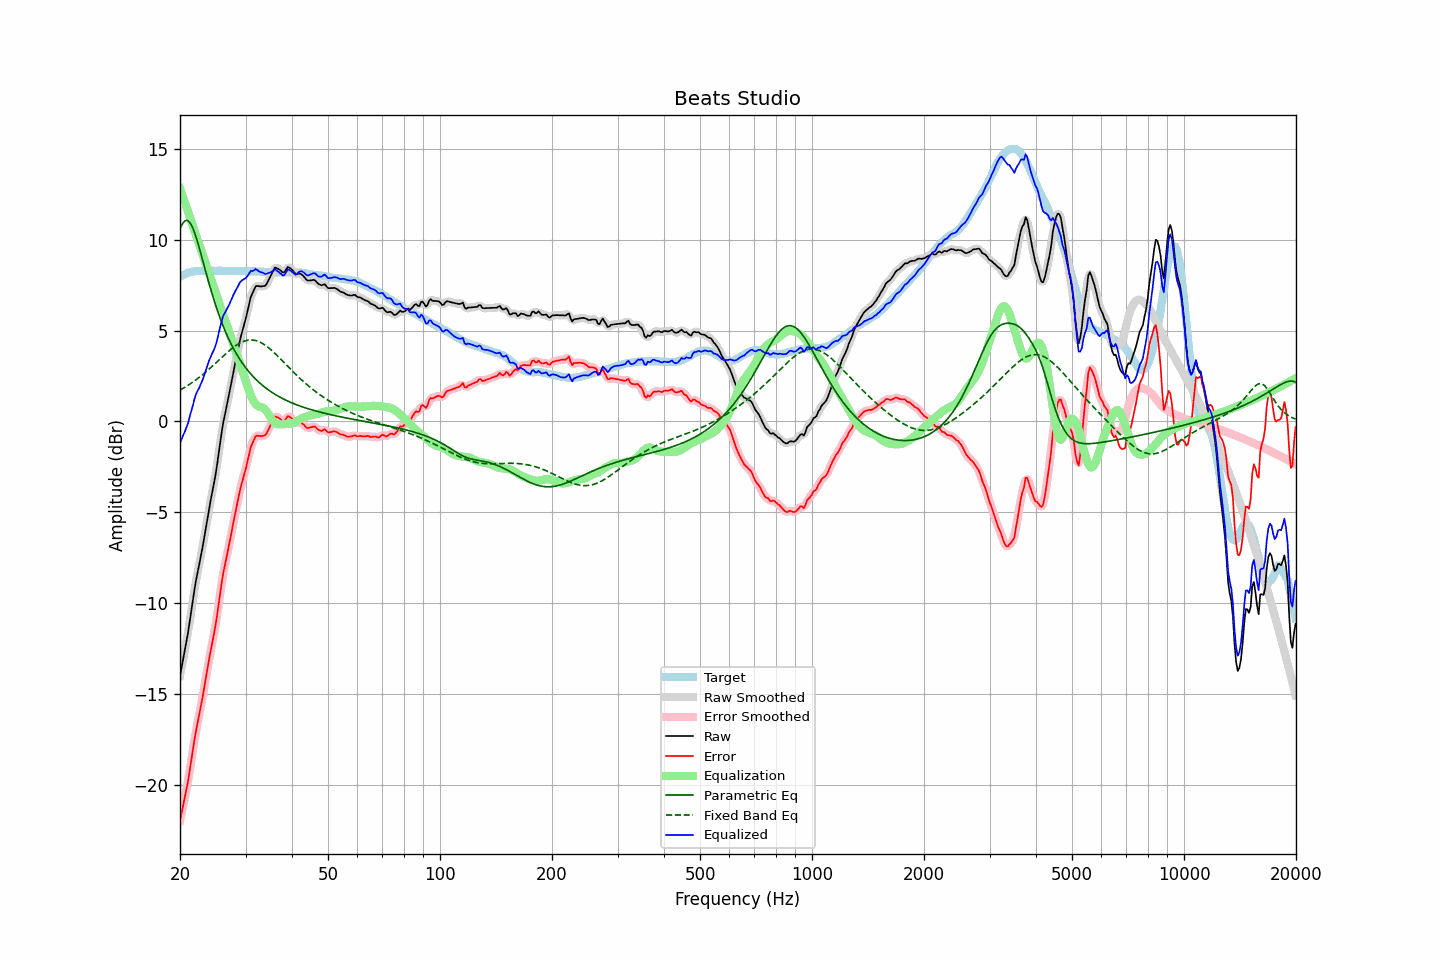

Values plotted in this chart, from the file beside it:
frequency, raw, error, smoothed, error_smoothed, equalization, parametric_eq, fixed_band_eq, equalized_raw, equalized_smoothed, target
20.00, -14.03, -22.00, -14.01, -21.98, 12.83, 10.61, 1.72, -1.20, -1.19, 7.97
20.20, -13.55, -21.57, -13.56, -21.58, 12.57, 10.80, 1.77, -0.98, -0.99, 8.02
20.40, -13.08, -21.14, -13.10, -21.16, 12.31, 10.94, 1.82, -0.77, -0.79, 8.07
20.61, -12.62, -20.71, -12.62, -20.72, 12.05, 11.03, 1.87, -0.57, -0.56, 8.09
20.81, -12.13, -20.27, -12.13, -20.28, 11.79, 11.07, 1.93, -0.33, -0.34, 8.15
21.02, -11.64, -19.83, -11.61, -19.79, 11.54, 11.04, 1.98, -0.10, -0.07, 8.19
21.23, -11.05, -19.26, -11.06, -19.27, 11.28, 10.96, 2.04, 0.23, 0.22, 8.21
21.44, -10.45, -18.68, -10.47, -18.70, 11.02, 10.82, 2.10, 0.57, 0.55, 8.23
21.66, -9.90, -18.14, -9.86, -18.11, 10.76, 10.63, 2.16, 0.86, 0.90, 8.24
21.87, -9.27, -17.53, -9.29, -17.55, 10.50, 10.41, 2.23, 1.23, 1.21, 8.26
22.09, -8.75, -17.02, -8.77, -17.05, 10.24, 10.14, 2.29, 1.50, 1.47, 8.28
22.31, -8.29, -16.58, -8.29, -16.57, 9.99, 9.86, 2.36, 1.69, 1.69, 8.29
22.54, -7.88, -16.16, -7.86, -16.14, 9.73, 9.55, 2.42, 1.85, 1.87, 8.29
22.76, -7.40, -15.68, -7.41, -15.69, 9.47, 9.23, 2.49, 2.07, 2.06, 8.29
22.99, -6.95, -15.23, -6.93, -15.21, 9.21, 8.90, 2.57, 2.26, 2.28, 8.28
23.22, -6.43, -14.71, -6.44, -14.71, 8.95, 8.57, 2.64, 2.52, 2.52, 8.28
23.45, -5.91, -14.18, -5.92, -14.19, 8.69, 8.25, 2.71, 2.79, 2.78, 8.28
23.69, -5.41, -13.69, -5.39, -13.67, 8.44, 7.93, 2.79, 3.03, 3.05, 8.28
23.92, -4.86, -13.14, -4.88, -13.16, 8.18, 7.61, 2.87, 3.32, 3.30, 8.29
24.16, -4.39, -12.67, -4.39, -12.68, 7.92, 7.30, 2.95, 3.53, 3.53, 8.29
24.40, -3.92, -12.22, -3.93, -12.22, 7.66, 7.00, 3.03, 3.74, 3.73, 8.29
24.65, -3.48, -11.77, -3.48, -11.77, 7.40, 6.71, 3.11, 3.92, 3.92, 8.29
24.89, -3.00, -11.29, -2.98, -11.27, 7.14, 6.44, 3.19, 4.14, 4.16, 8.29
25.14, -2.44, -10.73, -2.43, -10.71, 6.88, 6.17, 3.27, 4.44, 4.46, 8.29
25.39, -1.80, -10.09, -1.81, -10.10, 6.63, 5.91, 3.35, 4.83, 4.81, 8.30
25.65, -1.18, -9.48, -1.17, -9.46, 6.37, 5.66, 3.44, 5.18, 5.20, 8.30
25.91, -0.56, -8.85, -0.58, -8.87, 6.11, 5.43, 3.52, 5.55, 5.53, 8.29
26.16, -0.01, -8.30, -0.06, -8.34, 5.85, 5.20, 3.60, 5.84, 5.80, 8.29
26.43, 0.38, -7.90, 0.41, -7.88, 5.59, 4.99, 3.68, 5.98, 6.00, 8.29
26.69, 0.82, -7.47, 0.83, -7.46, 5.33, 4.78, 3.76, 6.15, 6.16, 8.29
26.96, 1.24, -7.04, 1.24, -7.04, 5.08, 4.59, 3.84, 6.32, 6.32, 8.29
27.23, 1.68, -6.60, 1.69, -6.59, 4.82, 4.40, 3.91, 6.50, 6.51, 8.29
27.50, 2.15, -6.14, 2.15, -6.13, 4.56, 4.22, 3.99, 6.71, 6.71, 8.29
27.77, 2.62, -5.66, 2.61, -5.67, 4.30, 4.05, 4.06, 6.92, 6.91, 8.28
28.05, 3.05, -5.22, 3.05, -5.22, 4.04, 3.89, 4.12, 7.09, 7.09, 8.28
28.33, 3.48, -4.78, 3.49, -4.78, 3.78, 3.73, 4.19, 7.27, 7.27, 8.27
28.62, 3.89, -4.37, 3.91, -4.36, 3.53, 3.58, 4.24, 7.42, 7.44, 8.27
28.90, 4.34, -3.93, 4.32, -3.95, 3.27, 3.44, 4.29, 7.61, 7.59, 8.28
29.19, 4.71, -3.56, 4.70, -3.57, 3.01, 3.30, 4.34, 7.72, 7.71, 8.27
29.48, 5.04, -3.23, 5.04, -3.23, 2.75, 3.18, 4.38, 7.79, 7.79, 8.28
29.78, 5.36, -2.91, 5.36, -2.91, 2.48, 3.05, 4.42, 7.83, 7.84, 8.27
30.08, 5.69, -2.58, 5.70, -2.57, 2.21, 2.93, 4.44, 7.90, 7.91, 8.27
30.38, 6.06, -2.20, 6.08, -2.18, 1.94, 2.82, 4.46, 8.00, 8.02, 8.27
30.68, 6.46, -1.81, 6.46, -1.81, 1.68, 2.71, 4.47, 8.14, 8.14, 8.27
30.99, 6.83, -1.43, 6.78, -1.48, 1.45, 2.61, 4.48, 8.28, 8.23, 8.27
31.30, 7.04, -1.22, 7.06, -1.20, 1.24, 2.51, 4.48, 8.28, 8.30, 8.26
31.61, 7.23, -1.03, 7.26, -1.00, 1.08, 2.42, 4.47, 8.31, 8.34, 8.26
31.93, 7.43, -0.83, 7.38, -0.87, 0.96, 2.33, 4.45, 8.38, 8.34, 8.26
32.24, 7.46, -0.79, 7.45, -0.80, 0.88, 2.24, 4.42, 8.33, 8.33, 8.25
32.57, 7.44, -0.81, 7.46, -0.79, 0.82, 2.16, 4.39, 8.26, 8.28, 8.25
32.89, 7.43, -0.82, 7.44, -0.81, 0.79, 2.08, 4.35, 8.22, 8.23, 8.25
33.22, 7.43, -0.81, 7.42, -0.82, 0.76, 2.00, 4.30, 8.19, 8.18, 8.24
33.55, 7.45, -0.79, 7.43, -0.80, 0.72, 1.93, 4.25, 8.17, 8.15, 8.24
33.89, 7.46, -0.77, 7.49, -0.74, 0.65, 1.86, 4.19, 8.11, 8.14, 8.23
34.23, 7.59, -0.64, 7.60, -0.63, 0.54, 1.79, 4.13, 8.13, 8.14, 8.23
34.57, 7.76, -0.46, 7.75, -0.47, 0.41, 1.73, 4.06, 8.17, 8.15, 8.22
34.92, 7.94, -0.28, 7.93, -0.28, 0.26, 1.66, 3.99, 8.20, 8.19, 8.22
35.27, 8.11, -0.10, 8.13, -0.08, 0.12, 1.60, 3.91, 8.23, 8.25, 8.21
35.62, 8.29, 0.08, 8.30, 0.09, 0.00, 1.55, 3.83, 8.29, 8.30, 8.21
35.97, 8.47, 0.26, 8.41, 0.21, -0.08, 1.49, 3.75, 8.39, 8.33, 8.21
... 635 more rows
